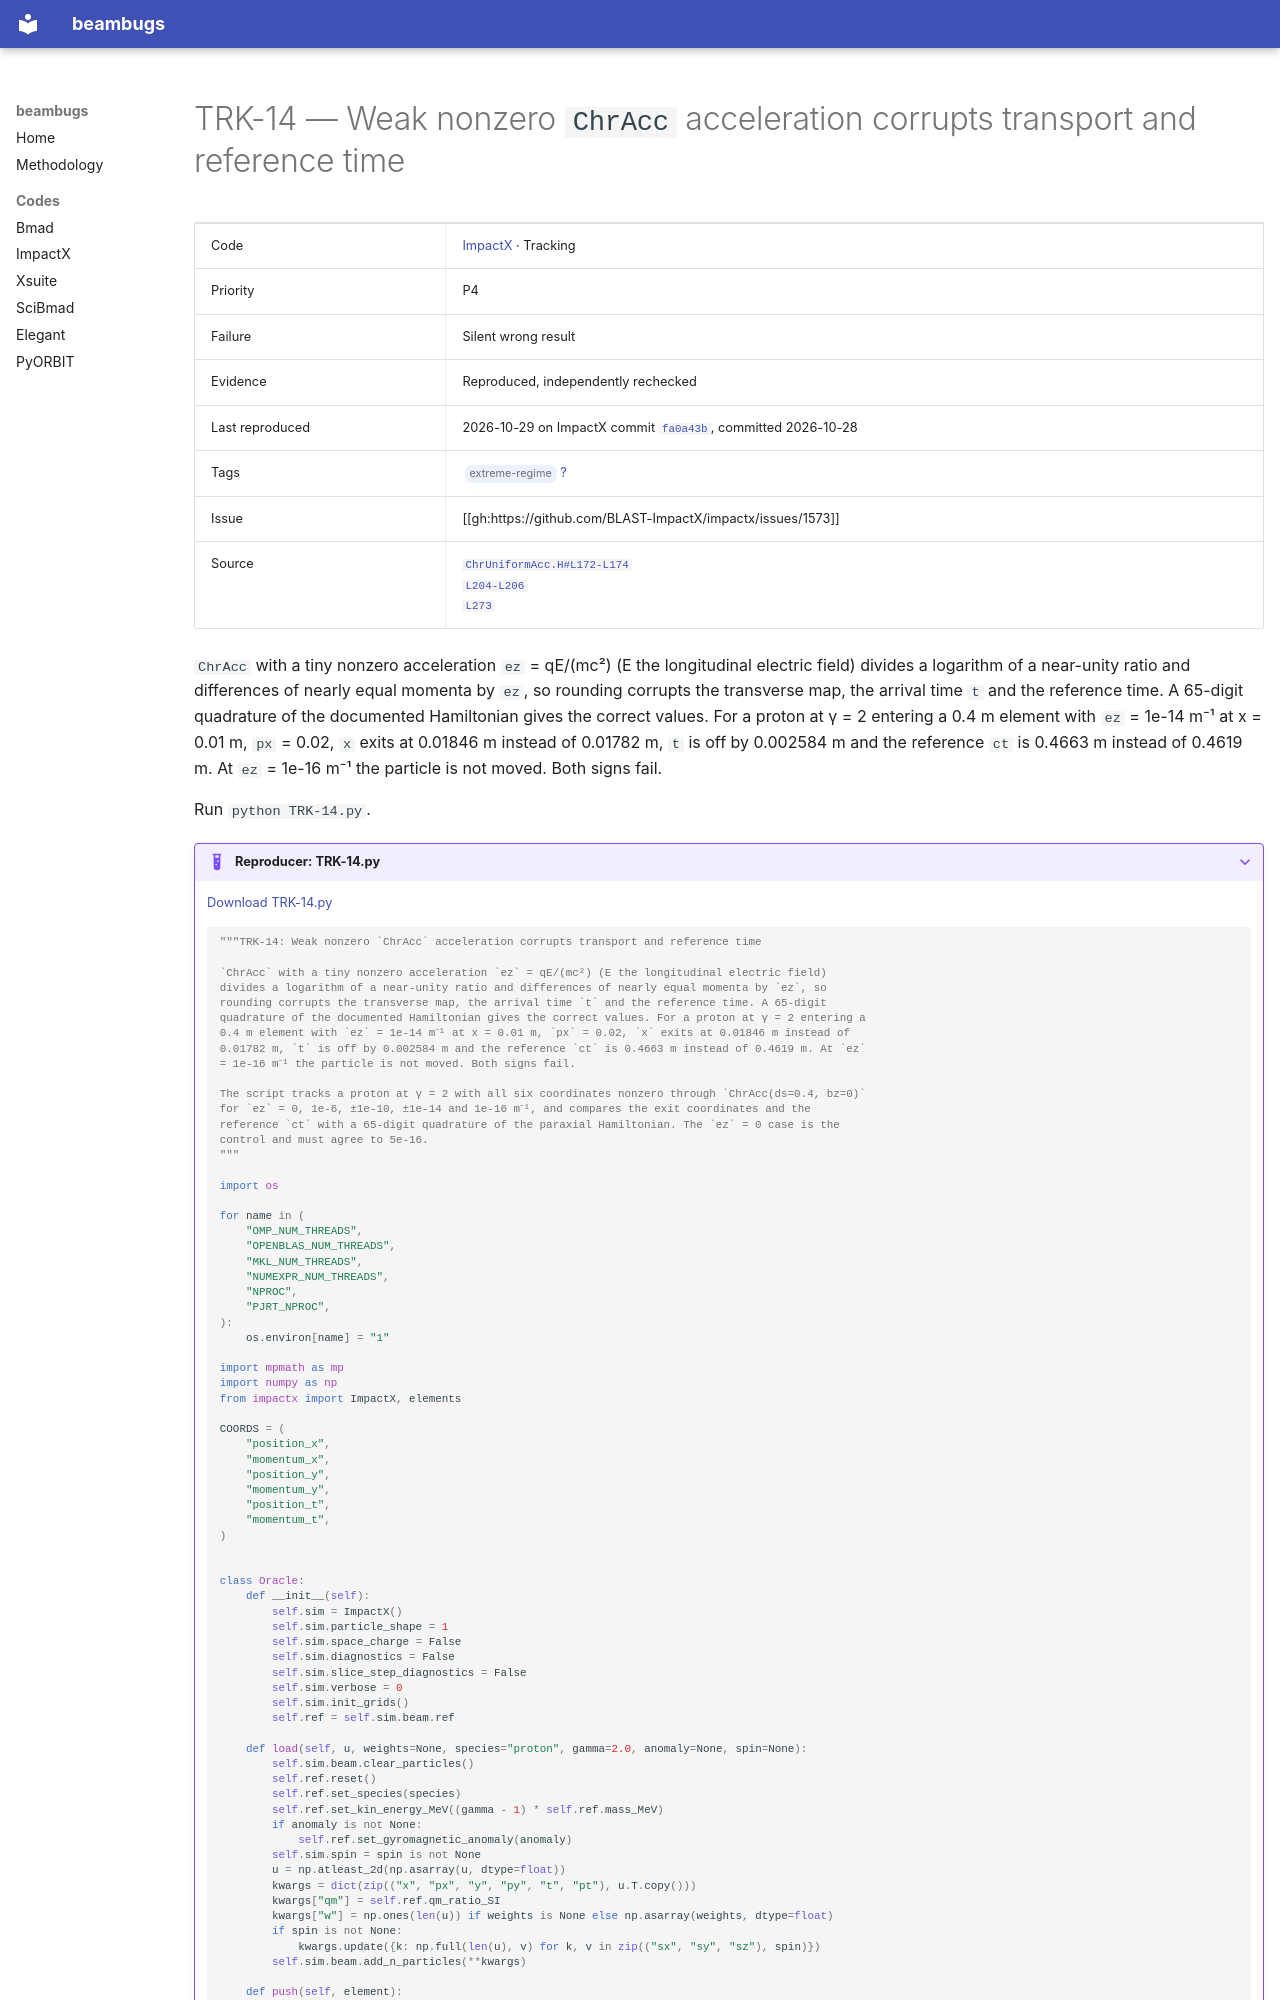

repository: nikitakuklev/beambugs · page: impactx/TRK-14/index.html · generator: mkdocs

---
title: "TRK-14: Weak nonzero ChrAcc acceleration corrupts transport and reference time"
hide:
  - toc
---

# TRK-14 — Weak nonzero `ChrAcc` acceleration corrupts transport and reference time

| | |
|---|---|
| Code | [ImpactX](../index.md) · Tracking |
| Priority | P4 |
| Failure | Silent wrong result |
| Evidence | Reproduced, independently rechecked |
| Last reproduced | 2026-10-29 on ImpactX commit [`fa0a43b`](https://github.com/BLAST-ImpactX/impactx/commit/fa0a43b9bb07), committed 2026-10-28 |
| Tags | <span class="bb-tag">extreme-regime</span> [?](../../methodology.md#tags) |
| Issue | [[gh:https://github.com/BLAST-ImpactX/impactx/issues/1573]] |
| Source | [`ChrUniformAcc.H#L172-L174`](https://github.com/BLAST-ImpactX/impactx/blob/b701a6e9d1f9e30cefb9a3e18e82ae7e02b9d943/src/elements/ChrUniformAcc.H#L172-L174)<br>[`L204-L206`](https://github.com/BLAST-ImpactX/impactx/blob/b701a6e9d1f9e30cefb9a3e18e82ae7e02b9d943/src/elements/ChrUniformAcc.H#L204-L206)<br>[`L273`](https://github.com/BLAST-ImpactX/impactx/blob/b701a6e9d1f9e30cefb9a3e18e82ae7e02b9d943/src/elements/ChrUniformAcc.H#L273) |

`ChrAcc` with a tiny nonzero acceleration `ez` = qE/(mc²) (E the longitudinal electric field) divides a logarithm of a near-unity ratio and differences of nearly equal momenta by `ez`, so rounding corrupts the transverse map, the arrival time `t` and the reference time. A 65-digit quadrature of the documented Hamiltonian gives the correct values. For a proton at γ = 2 entering a 0.4 m element with `ez` = 1e-14 m⁻¹ at x = 0.01 m, `px` = 0.02, `x` exits at 0.01846 m instead of 0.01782 m, `t` is off by 0.002584 m and the reference `ct` is 0.4663 m instead of 0.4619 m. At `ez` = 1e-16 m⁻¹ the particle is not moved. Both signs fail.

Run `python TRK-14.py`.

??? example "Reproducer: TRK-14.py"

    [Download TRK-14.py](TRK-14.py)

    ```python
    """TRK-14: Weak nonzero `ChrAcc` acceleration corrupts transport and reference time

    `ChrAcc` with a tiny nonzero acceleration `ez` = qE/(mc²) (E the longitudinal electric field)
    divides a logarithm of a near-unity ratio and differences of nearly equal momenta by `ez`, so
    rounding corrupts the transverse map, the arrival time `t` and the reference time. A 65-digit
    quadrature of the documented Hamiltonian gives the correct values. For a proton at γ = 2 entering a
    0.4 m element with `ez` = 1e-14 m⁻¹ at x = 0.01 m, `px` = 0.02, `x` exits at 0.01846 m instead of
    0.01782 m, `t` is off by 0.002584 m and the reference `ct` is 0.4663 m instead of 0.4619 m. At `ez`
    = 1e-16 m⁻¹ the particle is not moved. Both signs fail.

    The script tracks a proton at γ = 2 with all six coordinates nonzero through `ChrAcc(ds=0.4, bz=0)`
    for `ez` = 0, 1e-6, ±1e-10, ±1e-14 and 1e-16 m⁻¹, and compares the exit coordinates and the
    reference `ct` with a 65-digit quadrature of the paraxial Hamiltonian. The `ez` = 0 case is the
    control and must agree to 5e-16.
    """

    import os

    for name in (
        "OMP_NUM_THREADS",
        "OPENBLAS_NUM_THREADS",
        "MKL_NUM_THREADS",
        "NUMEXPR_NUM_THREADS",
        "NPROC",
        "PJRT_NPROC",
    ):
        os.environ[name] = "1"

    import mpmath as mp
    import numpy as np
    from impactx import ImpactX, elements

    COORDS = (
        "position_x",
        "momentum_x",
        "position_y",
        "momentum_y",
        "position_t",
        "momentum_t",
    )


    class Oracle:
        def __init__(self):
            self.sim = ImpactX()
            self.sim.particle_shape = 1
            self.sim.space_charge = False
            self.sim.diagnostics = False
            self.sim.slice_step_diagnostics = False
            self.sim.verbose = 0
            self.sim.init_grids()
            self.ref = self.sim.beam.ref
